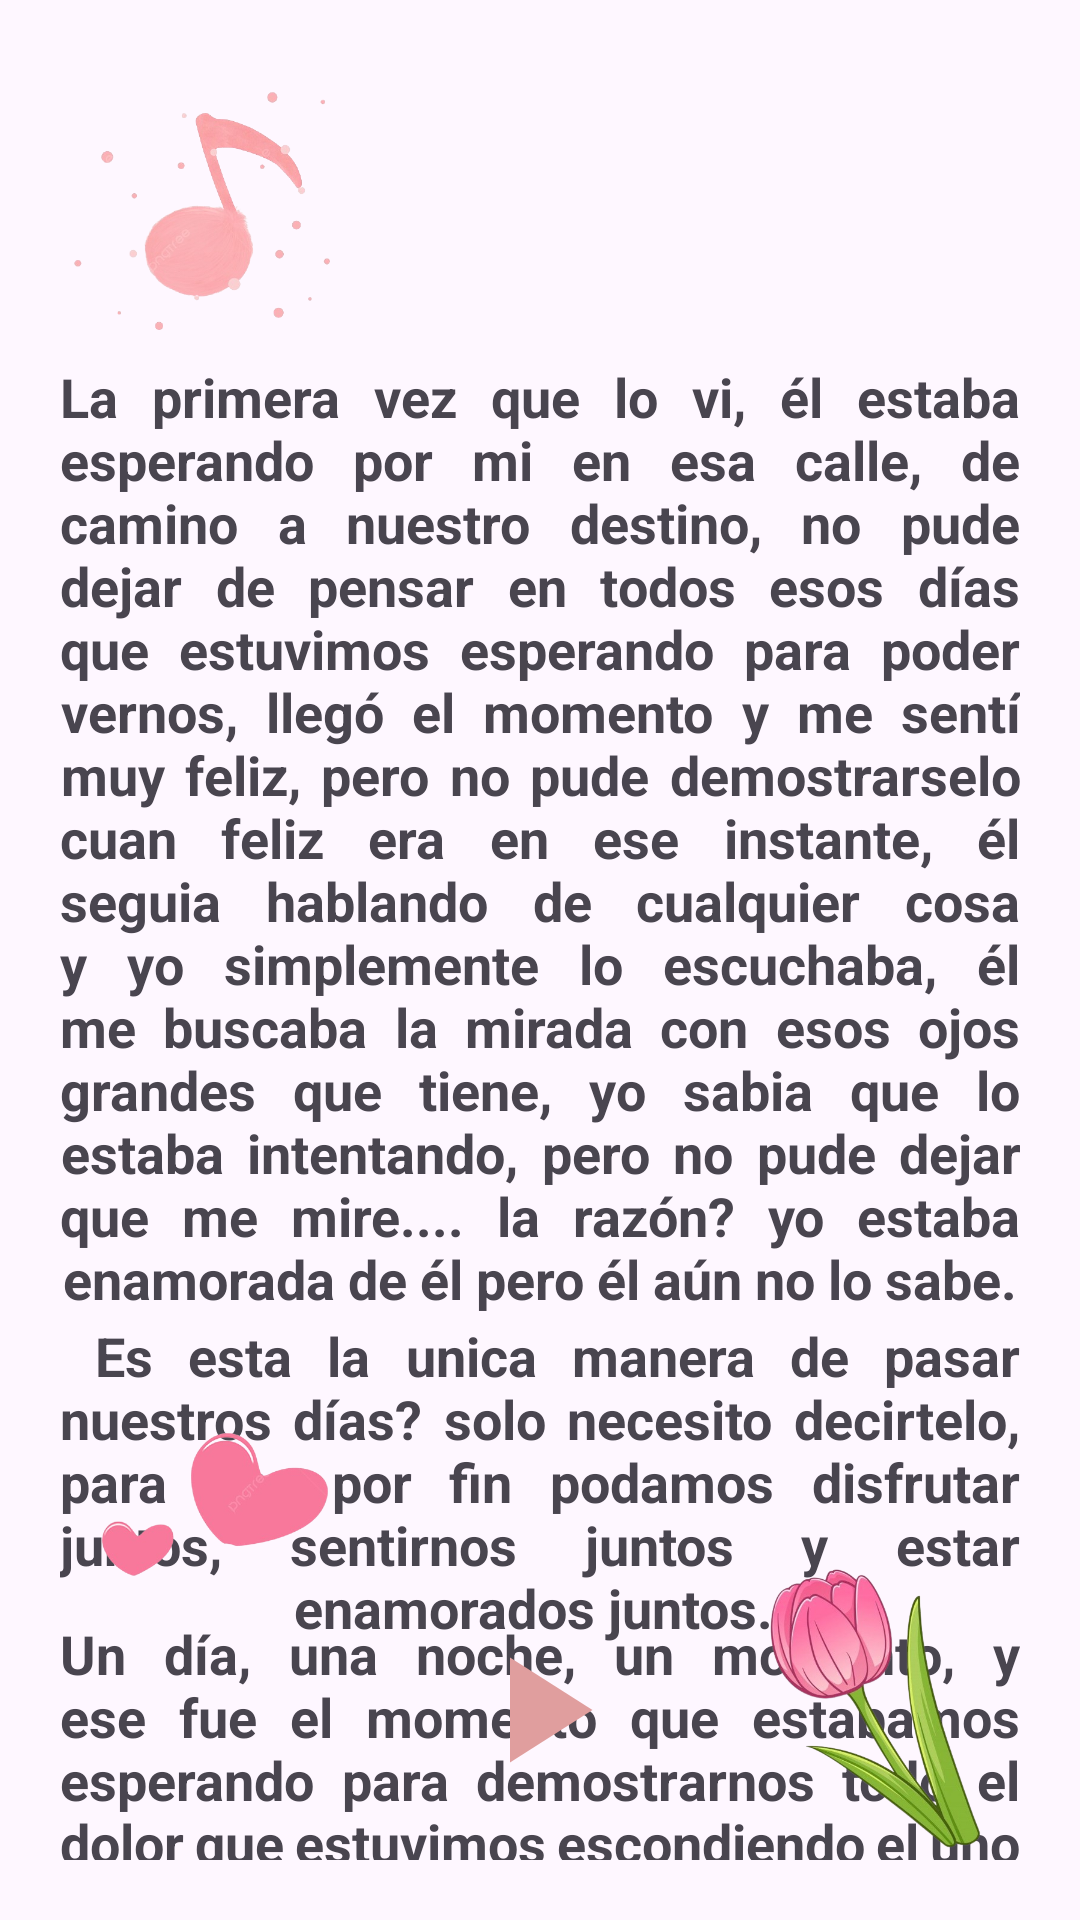

Android layout source for this screen:
<!-- AndroidManifest.xml: application theme Theme.Jhieyme -->
<!-- res/layout/activity_song2.xml -->
<?xml version="1.0" encoding="utf-8"?>
<androidx.constraintlayout.widget.ConstraintLayout xmlns:android="http://schemas.android.com/apk/res/android"
    xmlns:app="http://schemas.android.com/apk/res-auto"
    xmlns:tools="http://schemas.android.com/tools"
    android:layout_width="match_parent"
    android:layout_height="match_parent"
    android:padding="20dp"
    tools:context=".Song2Activity">

    <ImageView
        android:id="@+id/imageView4"
        android:layout_width="100dp"
        android:layout_height="100dp"
        android:src="@drawable/melodiarv"
        app:layout_constraintStart_toStartOf="parent"
        app:layout_constraintTop_toTopOf="parent" />

    <LinearLayout
        android:id="@+id/linearLayout13"
        android:layout_width="match_parent"
        android:layout_height="match_parent"
        app:layout_constraintBottom_toBottomOf="parent"
        app:layout_constraintEnd_toEndOf="parent"
        app:layout_constraintStart_toStartOf="parent"
        app:layout_constraintTop_toTopOf="parent">

        <androidx.constraintlayout.widget.ConstraintLayout
            android:layout_width="match_parent"
            android:layout_height="match_parent">


            <TextView
                android:justificationMode="inter_word"
                android:id="@+id/textView2"
                android:layout_width="wrap_content"
                android:layout_height="wrap_content"
                android:layout_marginTop="100dp"
                android:text="La primera vez que lo vi, él estaba esperando por mi en esa calle, de camino a nuestro destino, no pude dejar de pensar en todos esos días que estuvimos esperando para poder vernos, llegó el momento y me sentí muy feliz, pero no pude demostrarselo cuan feliz era en ese instante, él seguia hablando de cualquier cosa y yo simplemente lo escuchaba, él me buscaba la mirada con esos ojos grandes que tiene, yo sabia que lo estaba intentando, pero no pude dejar que me mire.... la razón? yo estaba enamorada de él pero él aún no lo sabe."
                android:textAlignment="center"
                android:textSize="18dp"

                android:textStyle="bold"
                app:layout_constraintEnd_toEndOf="parent"
                app:layout_constraintStart_toStartOf="parent"
                app:layout_constraintTop_toTopOf="parent" />

            <TextView
                android:justificationMode="inter_word"
                android:id="@+id/textView3"
                android:layout_width="wrap_content"
                android:layout_height="wrap_content"
                android:text="
Es esta la unica manera de pasar nuestros días? solo necesito decirtelo, para que por fin podamos disfrutar juntos, sentirnos juntos y estar enamorados juntos.
"
                android:textAlignment="center"
                android:textSize="18dp"
                android:textStyle="bold"
                app:layout_constraintBottom_toBottomOf="parent"
                app:layout_constraintEnd_toEndOf="parent"
                app:layout_constraintStart_toStartOf="parent"
                app:layout_constraintTop_toBottomOf="@+id/textView2"
                app:layout_constraintVertical_bias="0.01999998" />

            <TextView
                android:justificationMode="inter_word"
                android:layout_width="wrap_content"
                android:layout_height="wrap_content"
                android:text="Un día, una noche, un momento, y ese fue el momento que estabamos esperando para demostrarnos todo el dolor que estuvimos escondiendo el uno del otro. Él se recostó en sus piernas y le habló calmadamente, le susurro y preguntó ¿Que somos?, ella no pudo decir nada y simplemente sonrió, él le agarró la mano y miro hacia arriba, ella bajo la mirada para verlo y el momento llegó....se besaron y confirmaron su amor.
Ahora en estos días ellos están en su mejor momento... la razón? ahora ellos están enamorados."
                android:textAlignment="center"
                android:textSize="18dp"

                android:textStyle="bold"
                app:layout_constraintBottom_toBottomOf="parent"
                app:layout_constraintEnd_toEndOf="parent"
                app:layout_constraintStart_toStartOf="parent"
                app:layout_constraintTop_toBottomOf="@+id/textView3"
                app:layout_constraintVertical_bias="0.04000002" />
        </androidx.constraintlayout.widget.ConstraintLayout>

    </LinearLayout>


    <ImageView

        android:layout_width="100dp"
        android:layout_height="100dp"
        android:src="@drawable/tulipanrv"
        app:layout_constraintBottom_toBottomOf="parent"
        app:layout_constraintEnd_toEndOf="parent" />

    <ImageView
        android:layout_width="100dp"
        android:layout_height="100dp"
        android:layout_marginBottom="60dp"
        android:src="@drawable/corazonv3rv"
        app:layout_constraintBottom_toBottomOf="parent"
        app:layout_constraintStart_toStartOf="parent" />

    <ImageButton
        android:id="@+id/btnPlay"
        android:layout_width="100dp"
        android:layout_height="100dp"
        android:layout_gravity="center"
        android:backgroundTint="@android:color/transparent"
        android:src="@drawable/ic_play"
        app:layout_constraintBottom_toBottomOf="parent"
        app:layout_constraintEnd_toEndOf="parent"
        app:layout_constraintStart_toStartOf="parent" />


</androidx.constraintlayout.widget.ConstraintLayout>
<!-- resources referenced by this layout -->
<resources>
  <!-- drawable corazonv3rv: png bitmap (drawable, 42633 bytes) -->
  <!-- drawable ic_play (drawable) -->
  <vector android:height="60dp" android:tint="#E09E9E"
      android:viewportHeight="24" android:viewportWidth="24"
      android:width="60dp" xmlns:android="http://schemas.android.com/apk/res/android">
      <path android:fillColor="@android:color/white" android:pathData="M8,5v14l11,-7z"/>
  </vector>
  <!-- drawable melodiarv: png bitmap (drawable, 72734 bytes) -->
  <!-- drawable tulipanrv: png bitmap (drawable, 175988 bytes) -->
  <style name="Theme.Jhieyme" parent="Base.Theme.Jhieyme" />
  <style name="Base.Theme.Jhieyme" parent="Theme.Material3.DayNight.NoActionBar">
  
      
      <item name="android:statusBarColor">@android:color/transparent</item>
      
      
    </style>
</resources>
